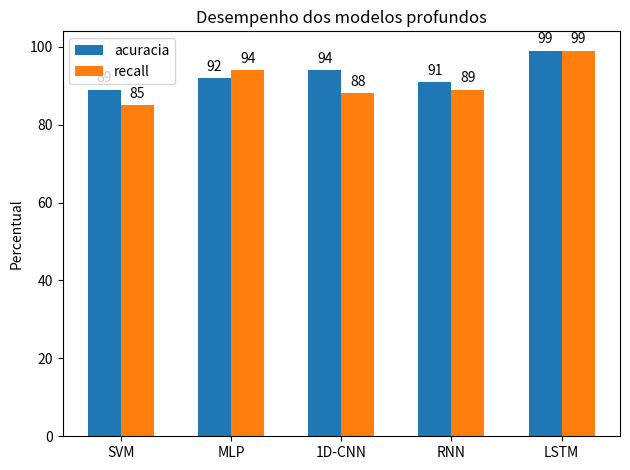

Source code (Python):
import matplotlib
import matplotlib.pyplot as plt
import numpy as np

labels = ['SVM', 'MLP', '1D-CNN', 'RNN', 'LSTM']
acuracia = [89, 92, 94, 91, 99]
recall = [85, 94, 88, 89, 99]

x = np.arange (len (labels))  # the label locations
width = 0.30  # the width of the bars

fig, ax = plt.subplots ()
rects1 = ax.bar (x - width/2, acuracia, width, label = 'acuracia')
rects2 = ax.bar (x + width/2, recall, width, label = 'recall')

# Add some text for labels, title and custom x-axis tick labels, etc.
ax.set_ylabel ('Percentual')
ax.set_title ('Desempenho dos modelos profundos')
ax.set_xticks (x)
ax.set_xticklabels (labels)
ax.legend ()


def autolabel (rects):
  """Attach a text label above each bar in *rects*, displaying its height."""
  for rect in rects:
    height = rect.get_height ()
    ax.annotate ('{}'.format (height),
                xy = (rect.get_x () + rect.get_width () / 2, height),
                xytext = (0, 3),  # 3 points vertical offset
                textcoords = "offset points",
                ha = 'center', va = 'bottom')


autolabel (rects1)
autolabel (rects2)

fig.tight_layout ()
plt.savefig ('bar.png')
plt.show ()
